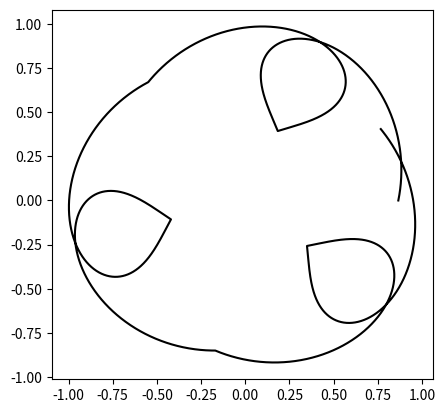

Reproduce this figure in Python.
# -*- coding: utf-8 -*-
"""sonoba_04.ipynb

Automatically generated by Colaboratory.

Original file is located at
    https://colab.research.google.com/<link-removed>
"""

import matplotlib.pyplot as plt
import math
import numpy as np

#thetaに関するlistを返す。theta1からtheta2までを等間隔に分けたものを折り返し、それをnT回繰り返す。
def th(theta1,theta2,dt,nT):
  dth=(theta2-theta1)*dt
  ret=[]
  for i in range(int((theta2-theta1)/dth)):
    ret.append(theta1+i*dth)
  for i in range(int((theta2-theta1)/dth)):
    ret.append(theta2-i*dth)
  ret*=nT
  return ret

#thetaに対応するphiの変化率を返す。
def dotphi(A,B,theta):
  return (A-B*np.cos(theta))/(np.sin(theta))**2

#phiの各theta時での変位のリストを返す。最初は0。
def phi(A,B,theta1,theta2,dt,nT):
  dp=list(map(lambda x:dotphi(A,B,x),th(theta1,theta2,dt,nT)))
  p=[]
  p.append(0)
  dth=(theta2-theta1)/dt
  for i in range(len(dp)):
    p.append(p[i]+dp[i]*dt)
  return p

#上記の関数らを用いて値を計算し描画する。A,Bは運動の積分、Tはthetaの等分数、nTは繰り返し回数。
def calc_graph(A,B,theta1,theta2,T,nT):
  dt=1/T
  theta=th(theta1,theta2,dt,nT)
  p=phi(A,B,theta1,theta2,dt,nT)
  x=[]
  y=[]
  for i in range(len(theta)):
    x.append(np.sin(theta[i])*np.cos(p[i]))
    y.append(np.sin(theta[i])*np.sin(p[i]))
  plt.plot(x,y,color='black')
  plt.gca().set_aspect('equal')
  print(len(theta))
  plt.show()

calc_graph(A=2,B=-3,theta1=np.pi/3,theta2=np.pi*6/7,T=1000,nT=3)